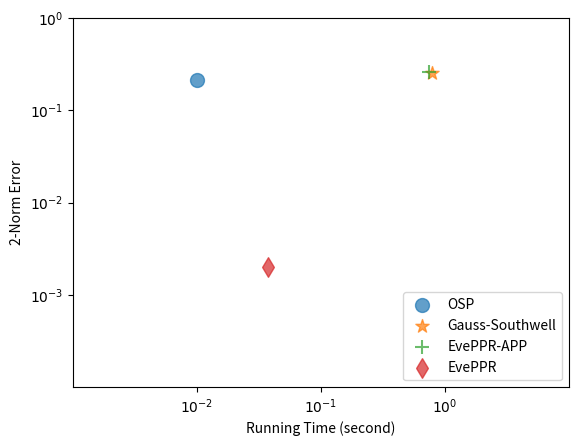

Reproduce this figure in Python.
import matplotlib.pyplot as plt
import math

initial_x = [0.0101, 0.7919, 0.7445, 0.0374]
initial_y = [0.2140, 0.2527, 0.2609, 0.0020]
label_list = ['OSP', 'Gauss-Southwell', 'EvePPR-APP', 'EvePPR']
marker_list = ['o', '*', '+', 'd']


for i in range(len(initial_x)):
    initial_x[i] = 0.75 + math.log10(initial_x[i]) * 0.25

for i in range(len(initial_y)):
    initial_y[i] = 1 + math.log10(initial_y[i]) * 0.25

for i in range(len(initial_x)):
    plt.scatter(initial_x[i], initial_y[i], label = label_list[i], marker = marker_list[i], alpha = 0.7, s = 100)

plt.ylim(0, 1)
plt.xlim(0, 1)
plt.xticks([0.25, 0.5, 0.75], ['$10^{-2}$', '$10^{-1}$', '$10^0$'])
plt.yticks([0.25, 0.5, 0.75, 1], ['$10^{-3}$', '$10^{-2}$', '$10^{-1}$', '$10^0$'])
plt.xlabel('Running Time (second)')
plt.ylabel('2-Norm Error')
plt.legend(loc = 'lower right')
plt.show()